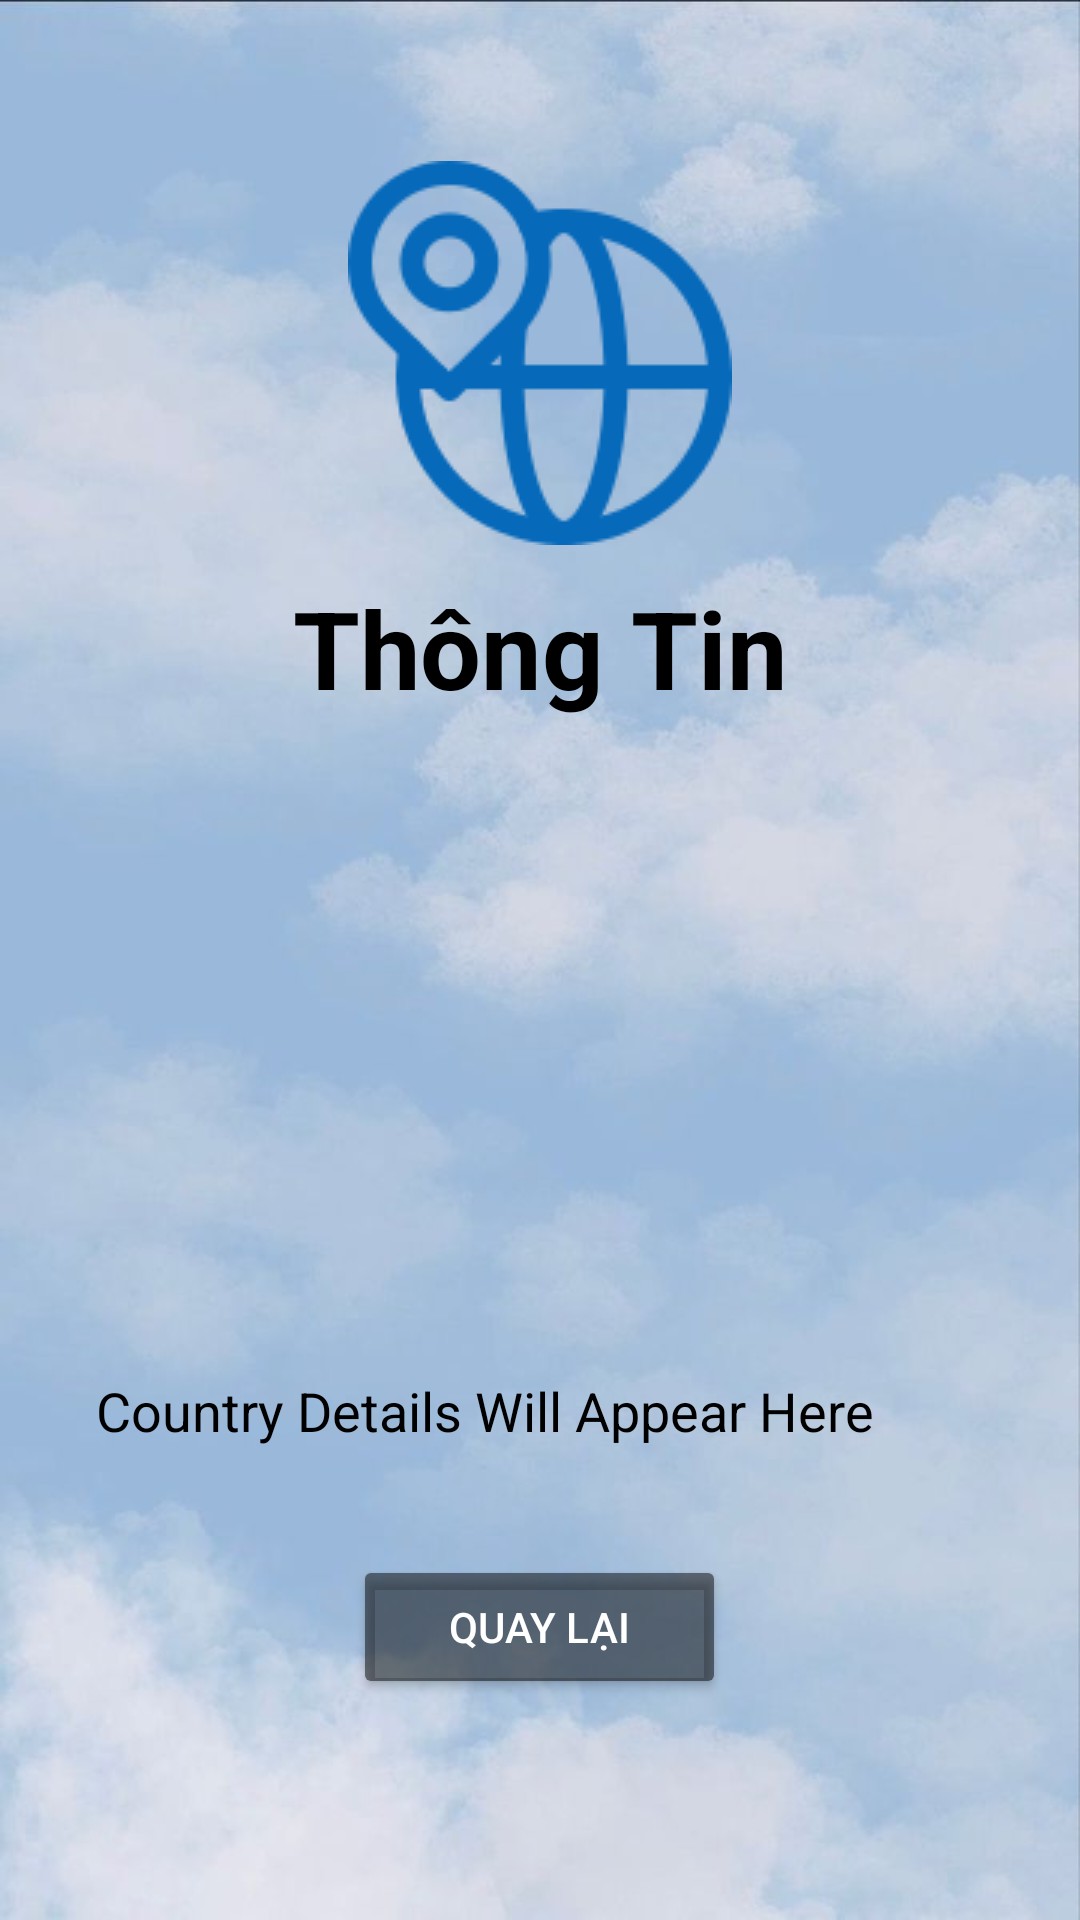

Here is an Android app screen rendered from its layout file. Give the layout XML and the strings, colors and styles it references.
<!-- AndroidManifest.xml: application theme Theme.TraCuuTTCacNuoc -->
<!-- res/layout/activity_data_main.xml -->
<?xml version="1.0" encoding="utf-8"?>
<LinearLayout
    xmlns:android="http://schemas.android.com/apk/res/android"
    android:layout_width="match_parent"
    android:layout_height="match_parent"
    android:orientation="vertical"
    android:background="@drawable/anhnenappp"
    android:padding="16dp"
    android:gravity="center">

    
    <TextView
        android:layout_width="match_parent"
        android:layout_height="wrap_content"
        android:text="Thông Tin"
        android:gravity="center"
        android:layout_marginBottom="20dp"
        android:layout_marginTop="-20dp"
        android:textStyle="bold"
        android:textSize="36sp"
        android:textColor="@android:color/black"
        android:drawableTop="@drawable/geo"
         android:drawablePadding="10dp"/>

    
    <ImageView
        android:id="@+id/img_country_flag"
        android:layout_width="250dp"
        android:layout_height="150dp"
        android:layout_gravity="center"
        android:scaleType="fitCenter"
        android:contentDescription="Country Flag"
        android:layout_marginBottom="16dp" />

    
    <TextView
        android:id="@+id/txt_country_details"
        android:layout_width="match_parent"
        android:layout_height="wrap_content"
        android:text="Country Details Will Appear Here"
        android:textSize="18sp"
        android:textStyle="normal"
        android:textColor="#000000"
        android:layout_marginTop="16dp"
        android:padding="16dp"/>

    
    <Button
        android:id="@+id/btn_quaylai"
        android:layout_width="wrap_content"
        android:layout_height="wrap_content"
        android:text="Quay lại"
        android:layout_gravity="center"
        android:layout_marginTop="20dp"
        android:backgroundTint="@color/aa"
        android:textColor="@android:color/white"
        android:paddingHorizontal="32dp"
        android:paddingVertical="12dp"
     />

</LinearLayout>
<!-- resources referenced by this layout -->
<resources>
  <color name="aa">#7F020202</color>
  <!-- drawable anhnenappp: jpg bitmap (drawable, 33981 bytes) -->
  <!-- drawable geo: png bitmap (drawable, 5316 bytes) -->
  <style name="Theme.TraCuuTTCacNuoc" parent="Base.Theme.TraCuuTTCacNuoc" />
  <style name="Base.Theme.TraCuuTTCacNuoc" parent="Theme.Material3.DayNight.NoActionBar">
          
          
      </style>
</resources>
